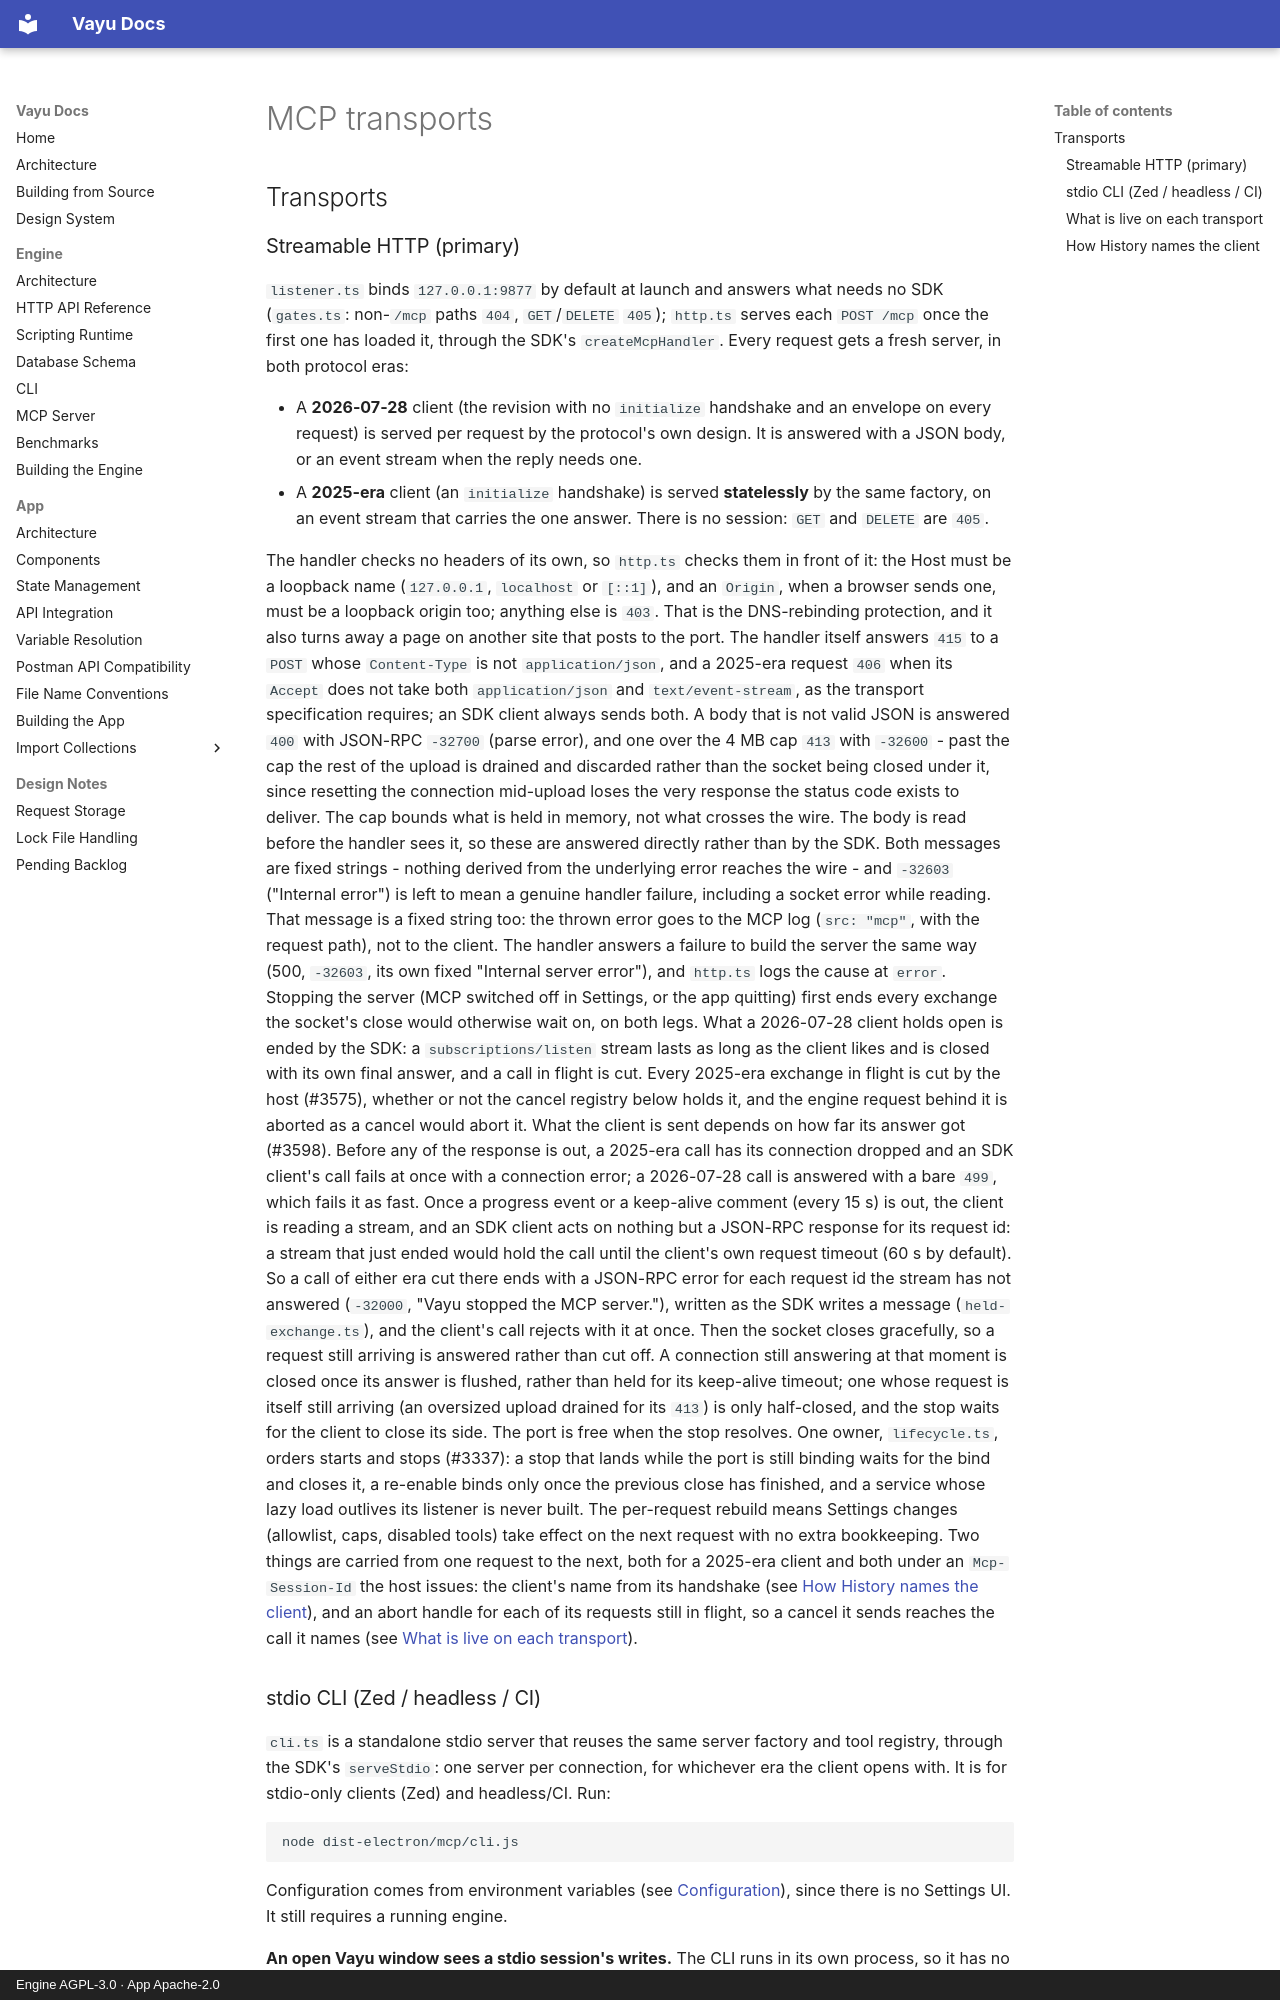

repository: athrvk/vayu · page: engine/mcp/transports/index.html · generator: mkdocs · copyright: Engine AGPL-3.0 · App Apache-2.0

---
description: >-
  How the Vayu MCP server is reached - Streamable HTTP in the running app, the stdio CLI for Zed and CI - and what each transport supports.
---

# MCP transports

## Transports

### Streamable HTTP (primary)

`listener.ts` binds `127.0.0.1:9877` by default at launch and answers what needs no SDK (`gates.ts`: non-`/mcp` paths `404`, `GET`/`DELETE` `405`); `http.ts` serves each `POST /mcp` once the first one has loaded it, through the SDK's `createMcpHandler`.
Every request gets a fresh server, in both protocol eras:

- A **2026-07-28** client (the revision with no `initialize` handshake and an envelope on every request) is served per request by the protocol's own design.
  It is answered with a JSON body, or an event stream when the reply needs one.
- A **2025-era** client (an `initialize` handshake) is served **statelessly** by the same factory, on an event stream that carries the one answer.
  There is no session: `GET` and `DELETE` are `405`.

The handler checks no headers of its own, so `http.ts` checks them in front of it: the Host must be a loopback name (`127.0.0.1`, `localhost` or `[::1]`), and an `Origin`, when a browser sends one, must be a loopback origin too; anything else is `403`.
That is the DNS-rebinding protection, and it also turns away a page on another site that posts to the port.
The handler itself answers `415` to a `POST` whose `Content-Type` is not `application/json`, and a 2025-era request `406` when its `Accept` does not take both `application/json` and `text/event-stream`, as the transport specification requires; an SDK client always sends both.
A body that is not valid JSON is answered `400` with JSON-RPC `-32700` (parse error), and one over the 4 MB cap `413` with `-32600` - past the cap the rest of the upload is drained and discarded rather than the socket being closed under it, since resetting the connection mid-upload loses the very response the status code exists to deliver.
The cap bounds what is held in memory, not what crosses the wire.
The body is read before the handler sees it, so these are answered directly rather than by the SDK.
Both messages are fixed strings - nothing derived from the underlying error reaches the wire - and `-32603` ("Internal error") is left to mean a genuine handler failure, including a socket error while reading.
That message is a fixed string too: the thrown error goes to the MCP log (`src: "mcp"`, with the request path), not to the client.
The handler answers a failure to build the server the same way (500, `-32603`, its own fixed "Internal server error"), and `http.ts` logs the cause at `error`.
Stopping the server (MCP switched off in Settings, or the app quitting) first ends every exchange the socket's close would otherwise wait on, on both legs.
What a 2026-07-28 client holds open is ended by the SDK: a `subscriptions/listen` stream lasts as long as the client likes and is closed with its own final answer, and a call in flight is cut.
Every 2025-era exchange in flight is cut by the host (#3575), whether or not the cancel registry below holds it, and the engine request behind it is aborted as a cancel would abort it.
What the client is sent depends on how far its answer got (#3598).
Before any of the response is out, a 2025-era call has its connection dropped and an SDK client's call fails at once with a connection error; a 2026-07-28 call is answered with a bare `499`, which fails it as fast.
Once a progress event or a keep-alive comment (every 15 s) is out, the client is reading a stream, and an SDK client acts on nothing but a JSON-RPC response for its request id: a stream that just ended would hold the call until the client's own request timeout (60 s by default).
So a call of either era cut there ends with a JSON-RPC error for each request id the stream has not answered (`-32000`, "Vayu stopped the MCP server."), written as the SDK writes a message (`held-exchange.ts`), and the client's call rejects with it at once.
Then the socket closes gracefully, so a request still arriving is answered rather than cut off.
A connection still answering at that moment is closed once its answer is flushed, rather than held for its keep-alive timeout; one whose request is itself still arriving (an oversized upload drained for its `413`) is only half-closed, and the stop waits for the client to close its side.
The port is free when the stop resolves.
One owner, `lifecycle.ts`, orders starts and stops (#3337): a stop that lands while the port is still binding waits for the bind and closes it, a re-enable binds only once the previous close has finished, and a service whose lazy load outlives its listener is never built.
The per-request rebuild means Settings changes (allowlist, caps, disabled tools) take effect on the next request with no extra bookkeeping.
Two things are carried from one request to the next, both for a 2025-era client and both under an `Mcp-Session-Id` the host issues:
the client's name from its handshake (see [How History names the client](#how-history-names-the-client)), and an abort handle for each of its requests still in flight, so a cancel it sends reaches the call it names (see [What is live on each transport](#what-is-live-on-each-transport)).
